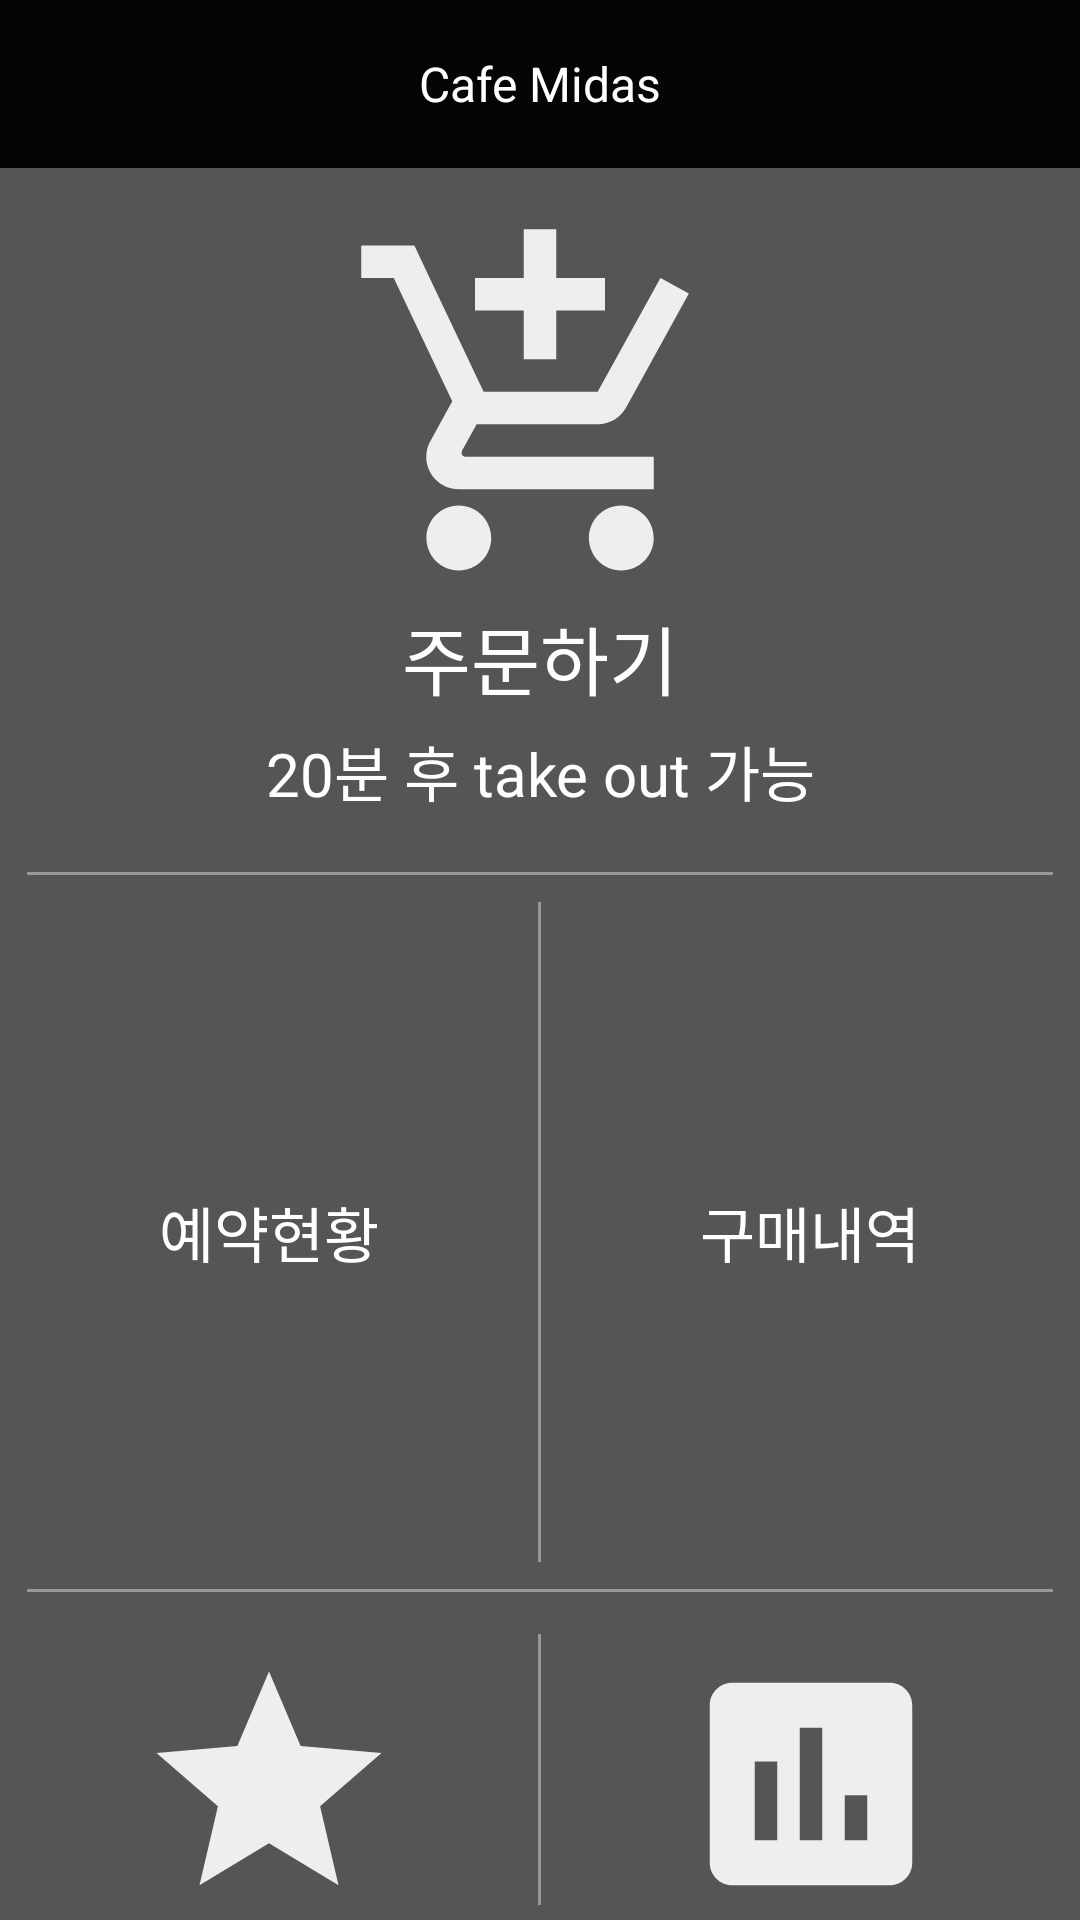

The Android layout XML behind this screen, and the referenced resources:
<!-- AndroidManifest.xml: application theme AppTheme.NoActionBar -->
<!-- res/layout/activity_user_main.xml -->
<?xml version="1.0" encoding="utf-8"?>
<LinearLayout xmlns:android="http://schemas.android.com/apk/res/android"
    xmlns:app="http://schemas.android.com/apk/res-auto"
    xmlns:tools="http://schemas.android.com/tools"
    android:layout_width="match_parent"
    android:layout_height="match_parent"
    android:background="@color/colorGray2"
    android:orientation="vertical">

    <android.support.design.widget.AppBarLayout
        android:layout_width="match_parent"
        android:layout_height="wrap_content"
        android:theme="@style/AppTheme.AppBarOverlay">

        <android.support.v7.widget.Toolbar
            android:id="@+id/tb_user_main"
            android:layout_width="match_parent"
            android:layout_height="?attr/actionBarSize"
            app:contentInsetLeft="0dp"
            app:contentInsetStart="0dp"
            app:popupTheme="@style/AppTheme.PopupOverlay">

            <LinearLayout
                android:layout_width="match_parent"
                android:layout_height="match_parent"
                android:background="@color/colorBlack"
                android:orientation="horizontal">


                <TextView
                    android:layout_width="0dp"
                    android:layout_height="match_parent"
                    android:layout_weight="1"
                    android:gravity="center"
                    android:text="Cafe Midas"
                    android:textColor="@color/colorWhite"
                    android:textSize="16sp" />


            </LinearLayout>
        </android.support.v7.widget.Toolbar>

    </android.support.design.widget.AppBarLayout>


    <LinearLayout
        android:layout_width="match_parent"
        android:layout_height="match_parent"
        android:layout_marginTop="15dp"

        android:orientation="vertical">

        <ImageView
            android:id="@+id/user_im_order"
            android:layout_width="130dp"
            android:layout_height="130dp"
            android:layout_gravity="center_horizontal"
            android:background="@drawable/ic_add_shopping_cart_black_24dp" />

        <TextView
            android:layout_width="match_parent"
            android:layout_height="wrap_content"
            android:layout_marginBottom="5dp"
            android:gravity="center"
            android:text="주문하기"
            android:textColor="@color/colorWhite"
            android:textSize="25sp" />

        <TextView
            android:layout_width="match_parent"
            android:layout_height="wrap_content"
            android:layout_marginBottom="10dp"
            android:gravity="center"
            android:text="20분 후 take out 가능"
            android:textColor="@color/colorWhite"
            android:textSize="20sp" />

        <View
            android:layout_width="match_parent"
            android:layout_height="1dp"
            android:layout_centerInParent="true"
            android:layout_gravity="center"
            android:layout_margin="9dp"
            android:background="@color/colorGray4" />

        <LinearLayout
            android:layout_width="match_parent"
            android:layout_height="wrap_content"
            android:orientation="vertical">


            <LinearLayout
                android:layout_width="match_parent"
                android:layout_height="0dp"
                android:layout_weight="1"
                android:orientation="horizontal">

                <TextView
                    android:layout_width="0dp"
                    android:layout_height="match_parent"
                    android:layout_weight="1"
                    android:gravity="center"
                    android:text="예약현황"
                    android:textColor="@color/colorWhite"
                    android:textSize="20sp" />

                <View
                    android:layout_width="1dp"
                    android:layout_height="match_parent"
                    android:layout_gravity="center"
                    android:background="@color/colorGray4"
                    android:paddingBottom="5dp"
                    android:paddingTop="5dp" />

                <TextView
                    android:id="@+id/user_txt_buy_list"
                    android:layout_width="0dp"
                    android:layout_height="match_parent"
                    android:layout_weight="1"
                    android:gravity="center"
                    android:text="구매내역"
                    android:textColor="@color/colorWhite"
                    android:textSize="20sp" />

            </LinearLayout>

            <View
                android:layout_width="match_parent"
                android:layout_height="1dp"
                android:layout_centerInParent="true"
                android:layout_gravity="center"
                android:layout_margin="9dp"
                android:background="@color/colorGray4" />

            <LinearLayout
                android:layout_width="match_parent"
                android:layout_height="0dp"
                android:layout_weight="2"
                android:orientation="horizontal">

                <LinearLayout
                    android:layout_width="0dp"
                    android:layout_height="match_parent"
                    android:layout_weight="1"
                    android:gravity="center"
                    android:orientation="vertical">

                    <ImageView
                        android:layout_width="match_parent"
                        android:layout_height="90dp"
                        android:layout_marginTop="10dp"
                        app:srcCompat="@drawable/ic_grade_black_24dp" />

                    <TextView
                        android:layout_width="match_parent"
                        android:layout_height="wrap_content"
                        android:gravity="center"
                        android:text="포인트"
                        android:textColor="@color/colorWhite"
                        android:textSize="18sp" />
                </LinearLayout>

                <View
                    android:layout_width="1dp"
                    android:layout_height="match_parent"
                    android:layout_gravity="center"
                    android:layout_marginBottom="5dp"
                    android:layout_marginTop="5dp"
                    android:background="@color/colorGray4"
                    android:paddingBottom="8dp"
                    android:paddingTop="8dp" />

                <LinearLayout
                    android:layout_width="0dp"
                    android:layout_height="match_parent"
                    android:layout_weight="1"
                    android:gravity="center"
                    android:orientation="vertical">

                    <ImageView
                        android:layout_width="match_parent"
                        android:layout_height="90dp"
                        android:layout_marginTop="10dp"
                        app:srcCompat="@drawable/ic_assessment_black_24dp" />

                    <TextView
                        android:layout_width="match_parent"
                        android:layout_height="wrap_content"
                        android:gravity="center"
                        android:text="통계"
                        android:textColor="@color/colorWhite"
                        android:textSize="18sp" />
                </LinearLayout>

            </LinearLayout>
        </LinearLayout>
    </LinearLayout>


</LinearLayout>
<!-- resources referenced by this layout -->
<resources>
  <color name="colorBlack">#050505</color>
  <color name="colorGray2">#555555</color>
  <color name="colorGray4">#999999</color>
  <color name="colorWhite">#FEFEFE</color>
  <!-- drawable ic_add_shopping_cart_black_24dp (drawable) -->
  <vector android:alpha="0.9" android:height="24dp" android:tint="#FFFFFF"
      android:viewportHeight="24.0" android:viewportWidth="24.0"
      android:width="24dp" xmlns:android="http://schemas.android.com/apk/res/android">
      <path android:fillColor="#FF000000" android:pathData="M11,9h2L13,6h3L16,4h-3L13,1h-2v3L8,4v2h3v3zM7,18c-1.1,0 -1.99,0.9 -1.99,2S5.9,22 7,22s2,-0.9 2,-2 -0.9,-2 -2,-2zM17,18c-1.1,0 -1.99,0.9 -1.99,2s0.89,2 1.99,2 2,-0.9 2,-2 -0.9,-2 -2,-2zM7.17,14.75l0.03,-0.12 0.9,-1.63h7.45c0.75,0 1.41,-0.41 1.75,-1.03l3.86,-7.01L19.42,4h-0.01l-1.1,2 -2.76,5L8.53,11l-0.13,-0.27L6.16,6l-0.95,-2 -0.94,-2L1,2v2h2l3.6,7.59 -1.35,2.45c-0.16,0.28 -0.25,0.61 -0.25,0.96 0,1.1 0.9,2 2,2h12v-2L7.42,15c-0.13,0 -0.25,-0.11 -0.25,-0.25z"/>
  </vector>
  <!-- drawable ic_assessment_black_24dp (drawable) -->
  <vector android:alpha="0.9" android:height="24dp" android:tint="#FFFFFF"
      android:viewportHeight="24.0" android:viewportWidth="24.0"
      android:width="24dp" xmlns:android="http://schemas.android.com/apk/res/android">
      <path android:fillColor="#FF000000" android:pathData="M19,3L5,3c-1.1,0 -2,0.9 -2,2v14c0,1.1 0.9,2 2,2h14c1.1,0 2,-0.9 2,-2L21,5c0,-1.1 -0.9,-2 -2,-2zM9,17L7,17v-7h2v7zM13,17h-2L11,7h2v10zM17,17h-2v-4h2v4z"/>
  </vector>
  <!-- drawable ic_grade_black_24dp (drawable) -->
  <vector android:alpha="0.9" android:height="24dp" android:tint="#FFFFFF"
      android:viewportHeight="24.0" android:viewportWidth="24.0"
      android:width="24dp" xmlns:android="http://schemas.android.com/apk/res/android">
      <path android:fillColor="#FF000000" android:pathData="M12,17.27L18.18,21l-1.64,-7.03L22,9.24l-7.19,-0.61L12,2 9.19,8.63 2,9.24l5.46,4.73L5.82,21z"/>
  </vector>
  <style name="AppTheme.AppBarOverlay" parent="ThemeOverlay.AppCompat.Dark.ActionBar" />
  <style name="AppTheme.PopupOverlay" parent="ThemeOverlay.AppCompat.Light" />
  <style name="AppTheme.NoActionBar">
          <item name="windowActionBar">false</item>
          <item name="windowNoTitle">true</item>
      </style>
</resources>
